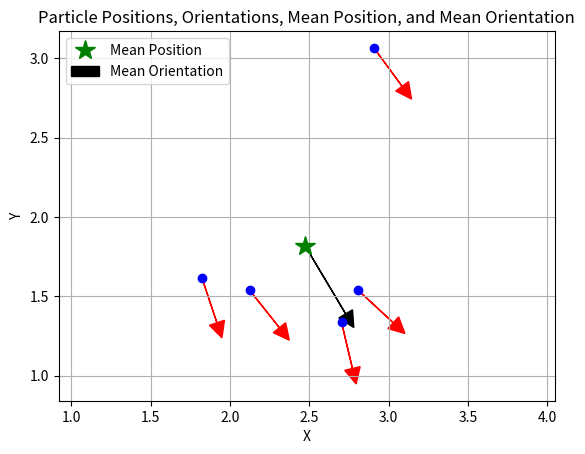

Generate this figure with matplotlib:
import math
import matplotlib.pyplot as plt

list_of_particles = [
    {'pose': {'position': {'x': 2.7026532109185792, 'y': 1.3363095842400234, 'z': 0.0, '__msgtype__': 'geometry_msgs/msg/Point'},
              'orientation': {'x': 0.0, 'y': 0.0, 'z': -0.6206412601751722, 'w': 0.7840946538321596, '__msgtype__': 'geometry_msgs/msg/Quaternion'},
              '__msgtype__': 'geometry_msgs/msg/Pose'},
     'weight': 0.0005980861244019139, '__msgtype__': 'nav2_msgs/msg/Particle'},
    {'pose': {'position': {'x': 2.9070964865479705, 'y': 3.0649213798266697, 'z': 0.0, '__msgtype__': 'geometry_msgs/msg/Point'},
              'orientation': {'x': 0.0, 'y': 0.0, 'z': -0.45132518076103845, 'w': 0.8923595582560967, '__msgtype__': 'geometry_msgs/msg/Quaternion'},
              '__msgtype__': 'geometry_msgs/msg/Pose'},
     'weight': 0.0005980861244019139, '__msgtype__': 'nav2_msgs/msg/Particle'},
    {'pose': {'position': {'x': 2.80871858542121, 'y': 1.5363776884978138, 'z': 0.0, '__msgtype__': 'geometry_msgs/msg/Point'},
              'orientation': {'x': 0.0, 'y': 0.0, 'z': -0.36432616851598243, 'w': 0.9312714120676442, '__msgtype__': 'geometry_msgs/msg/Quaternion'},
              '__msgtype__': 'geometry_msgs/msg/Pose'},
     'weight': 0.0005980861244019139, '__msgtype__': 'nav2_msgs/msg/Particle'},
    {'pose': {'position': {'x': 1.8221955477463578, 'y': 1.6169840054666116, 'z': 0.0, '__msgtype__': 'geometry_msgs/msg/Point'},
              'orientation': {'x': 0.0, 'y': 0.0, 'z': -0.584478714347991, 'w': 0.8114090414052085, '__msgtype__': 'geometry_msgs/msg/Quaternion'},
              '__msgtype__': 'geometry_msgs/msg/Pose'},
     'weight': 0.0005980861244019139, '__msgtype__': 'nav2_msgs/msg/Particle'},
    {'pose': {'position': {'x': 2.12472141189225, 'y': 1.5361849999975508, 'z': 0.0, '__msgtype__': 'geometry_msgs/msg/Point'},
              'orientation': {'x': 0.0, 'y': 0.0, 'z': -0.4347883702383812, 'w': 0.900532660765534, '__msgtype__': 'geometry_msgs/msg/Quaternion'},
              '__msgtype__': 'geometry_msgs/msg/Pose'},
     'weight': 0.0005980861244019139, '__msgtype__': 'nav2_msgs/msg/Particle'}
]

plt.figure()

sum_x = 0.0
sum_y = 0.0
sum_sin = 0.0
sum_cos = 0.0
num_particles = len(list_of_particles)

for particle in list_of_particles:
    pos = particle['pose']['position']
    x = pos['x']
    y = pos['y']
    sum_x += x
    sum_y += y

    quat = particle['pose']['orientation']
    yaw = 2 * math.atan2(quat['z'], quat['w'])
    sum_sin += math.sin(yaw)
    sum_cos += math.cos(yaw)
    
    # Plot the particle's position as a blue dot
    plt.plot(x, y, 'bo')
    
    arrow_length = 0.3
    plt.arrow(x, y,
              arrow_length * math.cos(yaw),
              arrow_length * math.sin(yaw),
              head_width=0.1, head_length=0.1, fc='r', ec='r')

mean_x = sum_x / num_particles
mean_y = sum_y / num_particles

mean_yaw = math.atan2(sum_sin, sum_cos)

# Plot the mean position as a green star
plt.plot(mean_x, mean_y, 'g*', markersize=15, label='Mean Position')

# Plot the mean orientation as an arrow starting at the mean position
arrow_length_mean = 0.5
plt.arrow(mean_x, mean_y,
          arrow_length_mean * math.cos(mean_yaw),
          arrow_length_mean * math.sin(mean_yaw),
          head_width=0.1, head_length=0.1, fc='k', ec='k', label='Mean Orientation')

plt.xlabel('X')
plt.ylabel('Y')
plt.title('Particle Positions, Orientations, Mean Position, and Mean Orientation')
plt.axis('equal')
plt.grid(True)
plt.legend()

plt.show()
